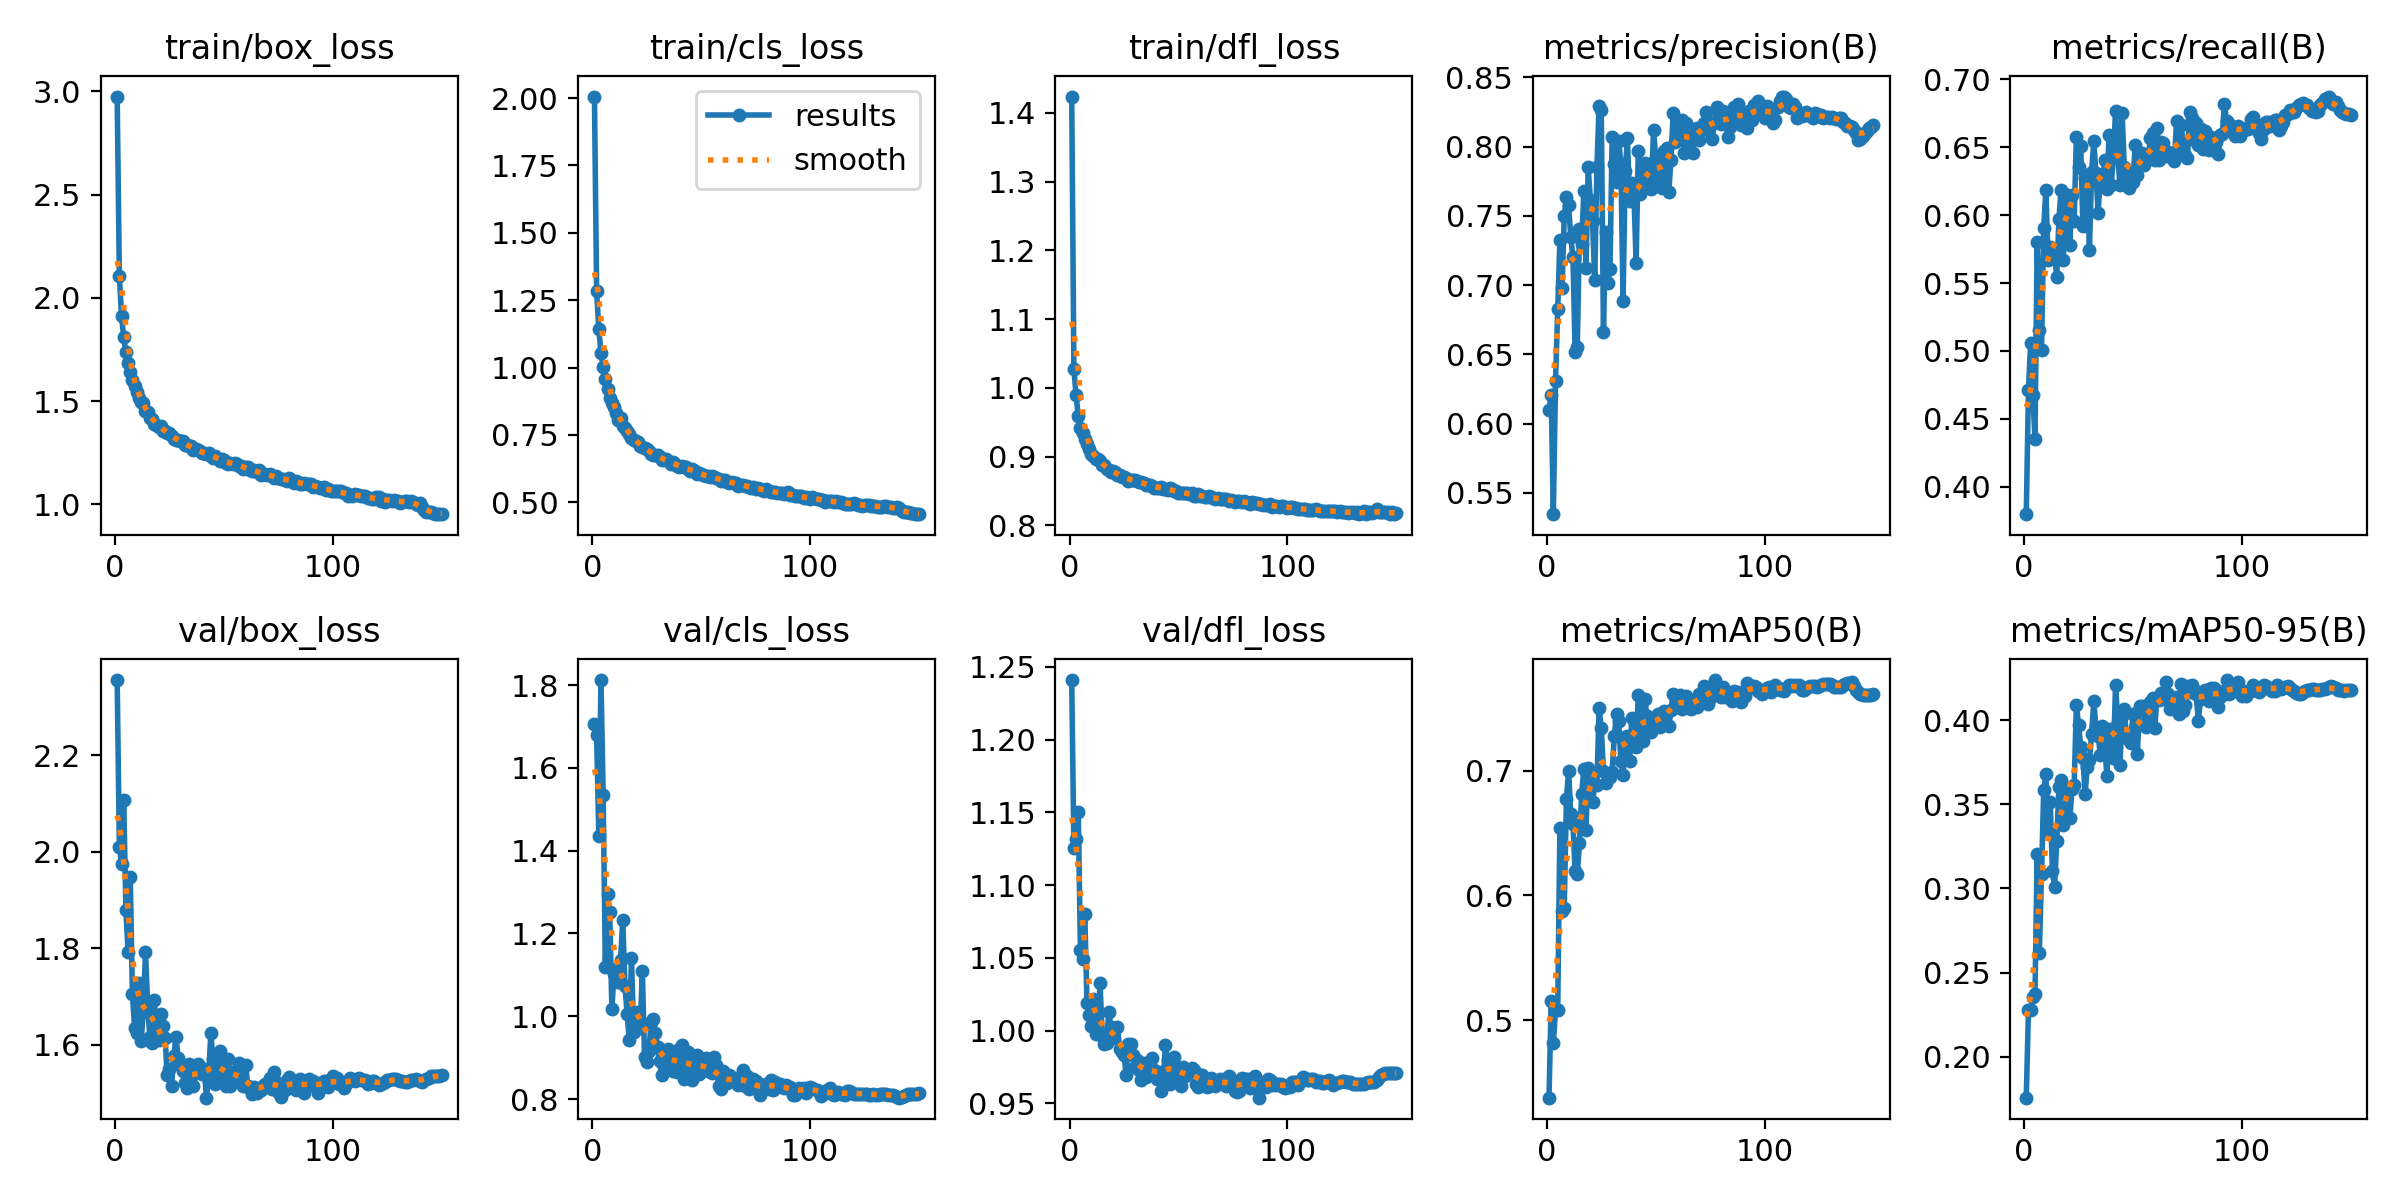

The data file committed next to this chart (first rows):
epoch, time, train/box_loss, train/cls_loss, train/dfl_loss, metrics/precision(B), metrics/recall(B), metrics/mAP50(B), metrics/mAP50-95(B), val/box_loss, val/cls_loss, val/dfl_loss, lr/pg0, lr/pg1, lr/pg2
1, 82.57, 2.975, 2.005, 1.424, 0.6099, 0.3797, 0.4377, 0.1756, 2.355, 1.706, 1.241, 0.003323, 0.003323, 0.07009
2, 146, 2.107, 1.283, 1.027, 0.6204, 0.4713, 0.515, 0.2278, 2.011, 1.679, 1.126, 0.006655, 0.006655, 0.04009
3, 209.1, 1.914, 1.143, 0.9894, 0.5346, 0.506, 0.4813, 0.2278, 1.974, 1.436, 1.131, 0.009985, 0.009985, 0.01009
4, 271.3, 1.809, 1.054, 0.959, 0.6311, 0.4679, 0.5083, 0.2353, 2.107, 1.812, 1.151, 0.00999, 0.00999, 0.00999
5, 333.6, 1.736, 1.001, 0.9423, 0.683, 0.4353, 0.5082, 0.237, 1.88, 1.535, 1.055, 0.009983, 0.009983, 0.009983
6, 396.7, 1.683, 0.9583, 0.9344, 0.7327, 0.58, 0.654, 0.3204, 1.793, 1.119, 1.049, 0.009973, 0.009973, 0.009973
7, 459, 1.639, 0.9211, 0.9256, 0.6978, 0.5153, 0.5878, 0.2619, 1.948, 1.296, 1.08, 0.009961, 0.009961, 0.009961
8, 521.6, 1.602, 0.8871, 0.9178, 0.7499, 0.5007, 0.5902, 0.3084, 1.705, 1.252, 1.019, 0.009947, 0.009947, 0.009947
9, 583.4, 1.574, 0.869, 0.9117, 0.7637, 0.5903, 0.6774, 0.3584, 1.635, 1.019, 1.01, 0.009931, 0.009931, 0.009931
10, 645.6, 1.543, 0.8518, 0.9039, 0.7579, 0.6185, 0.6999, 0.3681, 1.624, 1.103, 1.003, 0.009912, 0.009912, 0.009912
11, 707.6, 1.518, 0.8323, 0.9004, 0.7344, 0.5671, 0.665, 0.3339, 1.727, 1.115, 1.022, 0.009892, 0.009892, 0.009892
12, 769.9, 1.496, 0.8066, 0.8964, 0.7202, 0.5763, 0.6571, 0.3515, 1.608, 1.082, 0.9976, 0.009869, 0.009869, 0.009869
13, 832.2, 1.492, 0.8122, 0.8963, 0.6515, 0.5685, 0.6192, 0.3106, 1.667, 1.137, 0.9997, 0.009844, 0.009844, 0.009844
14, 894.6, 1.451, 0.7841, 0.8936, 0.6556, 0.5713, 0.6175, 0.3009, 1.792, 1.233, 1.033, 0.009818, 0.009818, 0.009818
15, 957.1, 1.446, 0.7773, 0.8883, 0.7406, 0.5541, 0.642, 0.3285, 1.683, 1.074, 0.9963, 0.009789, 0.009789, 0.009789
16, 1019, 1.417, 0.7642, 0.8872, 0.7296, 0.5973, 0.6815, 0.3601, 1.616, 1.005, 0.9904, 0.009758, 0.009758, 0.009758
17, 1082, 1.414, 0.7538, 0.882, 0.7679, 0.6189, 0.7012, 0.3644, 1.603, 0.9424, 0.9916, 0.009725, 0.009725, 0.009725
18, 1144, 1.39, 0.7367, 0.881, 0.7123, 0.5669, 0.6527, 0.3375, 1.693, 1.141, 1.013, 0.00969, 0.00969, 0.00969
19, 1206, 1.387, 0.7325, 0.8773, 0.7854, 0.6158, 0.7024, 0.3524, 1.646, 0.961, 1.002, 0.009652, 0.009652, 0.009652
20, 1268, 1.376, 0.7287, 0.879, 0.7611, 0.5982, 0.6925, 0.3596, 1.609, 1.008, 0.9951, 0.009613, 0.009613, 0.009613
21, 1331, 1.381, 0.7227, 0.8777, 0.746, 0.5781, 0.6748, 0.3417, 1.663, 1.01, 1.002, 0.009572, 0.009572, 0.009572
22, 1394, 1.357, 0.7079, 0.8738, 0.7036, 0.6149, 0.6894, 0.3589, 1.639, 0.972, 1.003, 0.009529, 0.009529, 0.009529
23, 1456, 1.356, 0.7066, 0.8725, 0.7851, 0.5959, 0.6885, 0.3613, 1.613, 1.109, 0.9875, 0.009484, 0.009484, 0.009484
24, 1519, 1.344, 0.7029, 0.8707, 0.8292, 0.6579, 0.7503, 0.4092, 1.537, 0.9022, 0.985, 0.009437, 0.009437, 0.009437
25, 1581, 1.345, 0.6985, 0.8709, 0.8267, 0.6352, 0.7339, 0.3972, 1.549, 0.8897, 0.9835, 0.009388, 0.009388, 0.009388
26, 1643, 1.332, 0.6913, 0.8686, 0.6664, 0.651, 0.7, 0.3844, 1.515, 0.9159, 0.9695, 0.009337, 0.009337, 0.009337
27, 1706, 1.316, 0.6783, 0.864, 0.7386, 0.5917, 0.6903, 0.3775, 1.577, 0.9851, 0.9911, 0.009284, 0.009284, 0.009284
28, 1768, 1.313, 0.675, 0.8655, 0.7017, 0.6276, 0.695, 0.356, 1.616, 0.9927, 0.9907, 0.009229, 0.009229, 0.009229
29, 1830, 1.313, 0.6751, 0.8662, 0.7116, 0.6298, 0.695, 0.3724, 1.572, 0.9592, 0.983, 0.009173, 0.009173, 0.009173
30, 1893, 1.308, 0.674, 0.8653, 0.8071, 0.5746, 0.6993, 0.3765, 1.558, 0.9267, 0.9748, 0.009115, 0.009115, 0.009115
31, 1956, 1.306, 0.668, 0.8641, 0.7876, 0.6321, 0.7277, 0.3917, 1.545, 0.8914, 0.98, 0.009055, 0.009055, 0.009055
32, 2018, 1.287, 0.6582, 0.8627, 0.7741, 0.6543, 0.7454, 0.4114, 1.521, 0.8587, 0.9731, 0.008993, 0.008993, 0.008993
33, 2080, 1.286, 0.6593, 0.8637, 0.8042, 0.6309, 0.7395, 0.3956, 1.51, 0.8777, 0.966, 0.008929, 0.008929, 0.008929
34, 2142, 1.285, 0.6597, 0.8614, 0.7876, 0.6014, 0.7077, 0.3908, 1.56, 0.9125, 0.9778, 0.008864, 0.008864, 0.008864
35, 2205, 1.283, 0.6539, 0.8589, 0.6885, 0.6296, 0.6964, 0.3796, 1.533, 0.9216, 0.9684, 0.008797, 0.008797, 0.008797
36, 2267, 1.264, 0.6416, 0.8588, 0.7823, 0.6221, 0.7267, 0.3964, 1.515, 0.8888, 0.9725, 0.008729, 0.008729, 0.008729
37, 2329, 1.27, 0.648, 0.8585, 0.8059, 0.6407, 0.728, 0.3856, 1.543, 0.8684, 0.9744, 0.008658, 0.008658, 0.008658
38, 2392, 1.261, 0.6435, 0.8574, 0.7604, 0.6192, 0.7077, 0.3671, 1.561, 0.907, 0.9813, 0.008587, 0.008587, 0.008587
39, 2454, 1.259, 0.6359, 0.855, 0.7737, 0.6593, 0.742, 0.3948, 1.546, 0.8649, 0.9728, 0.008513, 0.008513, 0.008513
40, 2516, 1.247, 0.6291, 0.8543, 0.7662, 0.622, 0.7234, 0.3931, 1.539, 0.9205, 0.9667, 0.008439, 0.008439, 0.008439
41, 2578, 1.249, 0.6342, 0.8541, 0.7157, 0.643, 0.719, 0.3777, 1.549, 0.9317, 0.9713, 0.008362, 0.008362, 0.008362
42, 2640, 1.243, 0.6293, 0.8562, 0.7971, 0.677, 0.7607, 0.4213, 1.49, 0.8478, 0.9582, 0.008284, 0.008284, 0.008284
43, 2702, 1.249, 0.6328, 0.8534, 0.7659, 0.6445, 0.7416, 0.3988, 1.535, 0.8722, 0.9644, 0.008205, 0.008205, 0.008205
44, 2765, 1.236, 0.6223, 0.8529, 0.7841, 0.6221, 0.7237, 0.3734, 1.623, 0.9132, 0.9899, 0.008125, 0.008125, 0.008125
45, 2827, 1.226, 0.6163, 0.8512, 0.7879, 0.6755, 0.7572, 0.4025, 1.571, 0.8833, 0.9795, 0.008043, 0.008043, 0.008043
46, 2889, 1.236, 0.6228, 0.8538, 0.7745, 0.6357, 0.7435, 0.4067, 1.518, 0.8455, 0.9631, 0.00796, 0.00796, 0.00796
47, 2953, 1.227, 0.6164, 0.8525, 0.7778, 0.6272, 0.7314, 0.3899, 1.54, 0.9041, 0.9782, 0.007875, 0.007875, 0.007875
48, 3016, 1.211, 0.6067, 0.8498, 0.7693, 0.6198, 0.7307, 0.3881, 1.586, 0.9066, 0.9819, 0.007789, 0.007789, 0.007789
49, 3078, 1.219, 0.6081, 0.8505, 0.8122, 0.63, 0.7417, 0.3863, 1.573, 0.8598, 0.974, 0.007702, 0.007702, 0.007702
50, 3140, 1.214, 0.604, 0.8469, 0.7919, 0.6241, 0.7411, 0.4038, 1.532, 0.875, 0.9687, 0.007614, 0.007614, 0.007614
51, 3203, 1.2, 0.6014, 0.8473, 0.7786, 0.6518, 0.7452, 0.3953, 1.514, 0.8766, 0.9617, 0.007525, 0.007525, 0.007525
52, 3265, 1.197, 0.5961, 0.8472, 0.7735, 0.6299, 0.7353, 0.3799, 1.571, 0.8994, 0.9748, 0.007435, 0.007435, 0.007435
53, 3327, 1.2, 0.5963, 0.8463, 0.7702, 0.6384, 0.742, 0.4082, 1.515, 0.8676, 0.9685, 0.007343, 0.007343, 0.007343
54, 3389, 1.195, 0.5928, 0.8476, 0.7965, 0.6456, 0.748, 0.4082, 1.543, 0.8741, 0.9703, 0.007251, 0.007251, 0.007251
55, 3451, 1.199, 0.5964, 0.8453, 0.7988, 0.6369, 0.7459, 0.4063, 1.53, 0.8632, 0.9711, 0.007158, 0.007158, 0.007158
56, 3514, 1.198, 0.5955, 0.8471, 0.7673, 0.6403, 0.736, 0.3963, 1.544, 0.9004, 0.9744, 0.007063, 0.007063, 0.007063
57, 3576, 1.186, 0.5889, 0.8433, 0.7902, 0.6423, 0.7484, 0.4005, 1.562, 0.8827, 0.9731, 0.006968, 0.006968, 0.006968
58, 3639, 1.186, 0.5857, 0.8433, 0.8245, 0.657, 0.7612, 0.411, 1.522, 0.8309, 0.9635, 0.006872, 0.006872, 0.006872
59, 3701, 1.174, 0.5799, 0.8451, 0.803, 0.6603, 0.7601, 0.4131, 1.514, 0.8237, 0.9608, 0.006775, 0.006775, 0.006775
60, 3764, 1.18, 0.5836, 0.8424, 0.8075, 0.6404, 0.7513, 0.3955, 1.558, 0.8675, 0.9691, 0.006678, 0.006678, 0.006678
... 90 more rows
